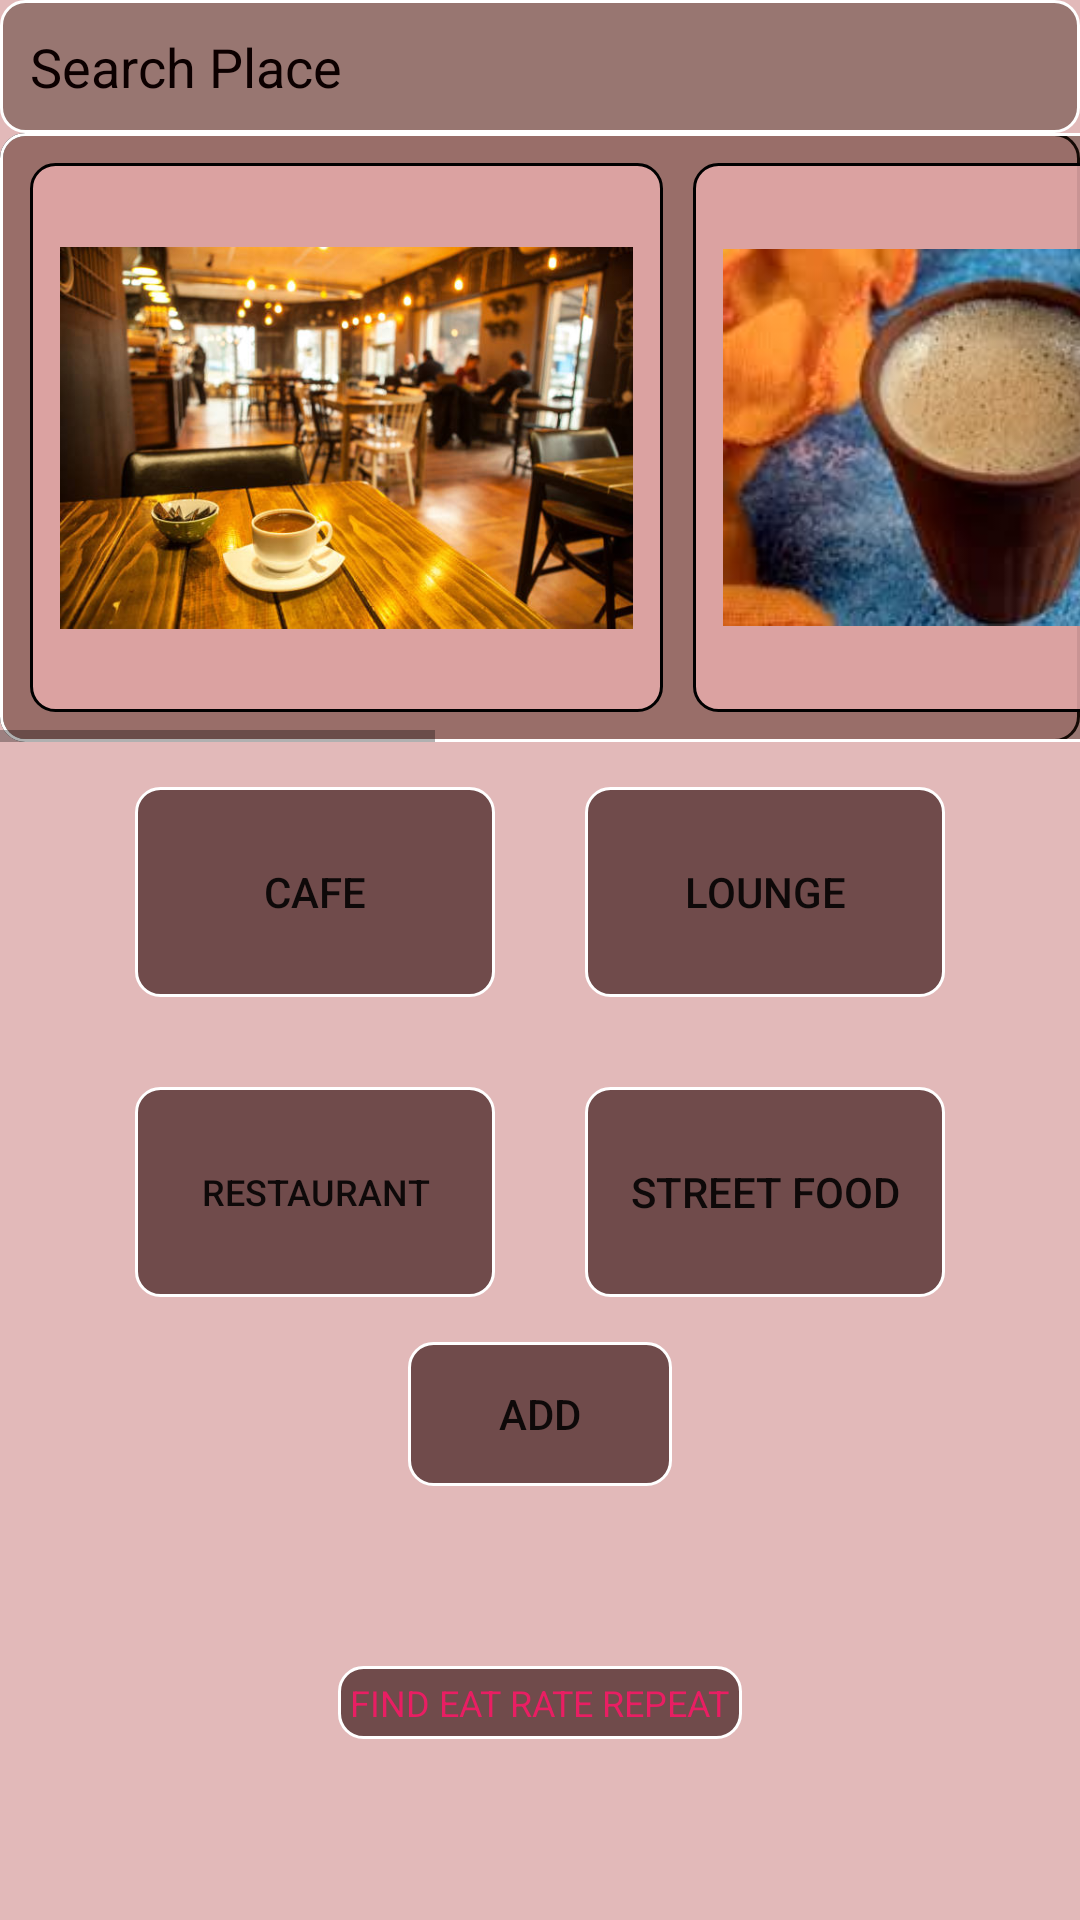

Write the Android layout XML for this screen, with the resource values it uses.
<!-- AndroidManifest.xml: application theme AppTheme -->
<!-- res/layout/activity_home_page.xml -->
<?xml version="1.0" encoding="utf-8"?>
<LinearLayout xmlns:android="http://schemas.android.com/apk/res/android"
    xmlns:app="http://schemas.android.com/apk/res-auto"
    xmlns:tools="http://schemas.android.com/tools"
    android:layout_width="match_parent"
    android:layout_height="match_parent"
    android:background="#E2B9B9"
    android:gravity="center_horizontal"
    android:orientation="vertical"
    tools:context=".HomePage">

    <EditText
        android:id="@+id/search_bar"
        android:layout_width="match_parent"
        android:layout_height="wrap_content"
        android:background="@drawable/bg"
        android:ems="10"
        android:hint="Search Place"
        android:inputType="textPersonName"
        android:paddingLeft="10dp"
        android:paddingTop="10dp"
        android:paddingRight="10dp"
        android:paddingBottom="10dp"
        android:scrollHorizontally="true"
        android:textColor="#FA000000"
        android:textColorHint="#0C0000" />

    <HorizontalScrollView
        android:id="@+id/horizontalScrollView"
        android:layout_width="wrap_content"
        android:layout_height="203dp"
        android:background="@drawable/bc"
        app:layout_constraintBottom_toTopOf="@+id/btn_cafe">

        <LinearLayout
            android:layout_width="wrap_content"
            android:layout_height="match_parent"
            android:background="@drawable/bg"
            android:orientation="horizontal">

            <ImageView
                android:id="@+id/imageView"
                android:layout_width="211dp"
                android:layout_height="match_parent"
                android:layout_marginLeft="10dp"
                android:layout_marginTop="10dp"
                android:layout_marginBottom="10dp"
                android:layout_weight="1"
                android:background="@drawable/bc"
                android:padding="10dp"
                app:srcCompat="@drawable/c1" />

            <ImageView
                android:id="@+id/imageView2"
                android:layout_width="211dp"
                android:layout_height="match_parent"
                android:layout_margin="10dp"
                android:layout_weight="1"
                android:background="@drawable/bc"
                android:padding="10dp"
                app:srcCompat="@drawable/c2" />

            <ImageView
                android:id="@+id/imageView3"
                android:layout_width="211dp"
                android:layout_height="match_parent"
                android:layout_marginTop="10dp"
                android:layout_marginBottom="10dp"
                android:layout_weight="1"
                android:background="@drawable/bc"
                android:padding="10dp"
                app:srcCompat="@drawable/c3" />

            <ImageView
                android:id="@+id/imageView4"
                android:layout_width="211dp"
                android:layout_height="match_parent"
                android:layout_margin="10dp"
                android:layout_weight="1"
                android:background="@drawable/bc"
                android:padding="10dp"
                app:srcCompat="@drawable/c4" />

        </LinearLayout>

    </HorizontalScrollView>

    <LinearLayout
        android:layout_width="match_parent"
        android:layout_height="100dp"
        android:gravity="center"
        android:orientation="horizontal">

        <Button
            android:id="@+id/btn_cafe"
            android:layout_width="120dp"
            android:layout_height="70dp"
            android:layout_marginRight="15dp"
            android:background="@drawable/bm"
            android:text="cafe" />

        <Button
            android:id="@+id/btn_lounge"
            android:layout_width="120dp"
            android:layout_height="70dp"
            android:layout_marginLeft="15dp"
            android:background="@drawable/bm"
            android:text="Lounge" />
    </LinearLayout>

    <LinearLayout
        android:layout_width="match_parent"
        android:layout_height="100dp"
        android:gravity="center"
        android:orientation="horizontal">

        <Button
            android:id="@+id/btn_restrnt"
            android:layout_width="120dp"
            android:layout_height="70dp"
            android:layout_marginRight="15dp"
            android:background="@drawable/bm"
            android:text="Restaurant"
            android:textSize="12sp" />

        <Button
            android:id="@+id/btn_streetfood"
            android:layout_width="120dp"
            android:layout_height="70dp"
            android:layout_marginLeft="15dp"
            android:background="@drawable/bm"
            android:text="Street food" />
    </LinearLayout>

    <Button
        android:id="@+id/btn_add"
        android:layout_width="wrap_content"
        android:layout_height="wrap_content"
        android:background="@drawable/bm"
        android:text="Add" />

    <TextView
        android:id="@+id/textView3"
        android:layout_width="wrap_content"
        android:layout_height="wrap_content"
        android:layout_marginTop="60dp"
        android:background="@drawable/bm"
        android:padding="4dp"
        android:text="FIND EAT RATE REPEAT"
        android:textColor="#E91E63"
        android:textSize="12sp" />

</LinearLayout>
<!-- resources referenced by this layout -->
<resources>
  <!-- drawable bc (drawable) -->
  <?xml version="1.0" encoding="utf-8"?>
  <shape xmlns:android="http://schemas.android.com/apk/res/android"
      android:shape="rectangle">
      <stroke android:width="1dp" android:color="@android:color/black"/>
      <corners android:radius="8dp"/>
      <solid android:color="#DCE6ABAB"/>
  
  </shape>
  <!-- drawable bg (drawable) -->
  <?xml version="1.0" encoding="utf-8"?>
  <shape xmlns:android="http://schemas.android.com/apk/res/android"
      android:shape="rectangle">
      <solid android:color="#6B30190D"/>
  
      <stroke android:width="1dp" android:color="@android:color/white"/>
      <corners android:radius="8dp"/>
  
  </shape>
  <!-- drawable bm (drawable) -->
  <?xml version="1.0" encoding="utf-8"?>
  <shape xmlns:android="http://schemas.android.com/apk/res/android"
      android:shape="rectangle">
      <stroke android:width="1dp" android:color="@android:color/white"/>
      <corners android:radius="8dp"/>
      <solid android:color="#A4330F0F"/>
  
  </shape>
  <!-- drawable c1: png bitmap (drawable, 55141 bytes) -->
  <!-- drawable c2: png bitmap (drawable, 8663 bytes) -->
  <!-- drawable c3: png bitmap (drawable, 11247 bytes) -->
  <!-- drawable c4: png bitmap (drawable, 7711 bytes) -->
  <style name="AppTheme" parent="Theme.AppCompat.Light.DarkActionBar">
          
          <item name="colorPrimary">@color/colorPrimary</item>
          <item name="colorPrimaryDark">@color/colorPrimaryDark</item>
          <item name="colorAccent">@color/colorAccent</item>
      </style>
  <!-- not gathered from this repository: default colours our renderer supplied (Android Studio template values) -->
  <color name="colorPrimary">#FF6200EE</color>
  <color name="colorPrimaryDark">#FF3700B3</color>
  <color name="colorAccent">#FF03DAC5</color>
</resources>
